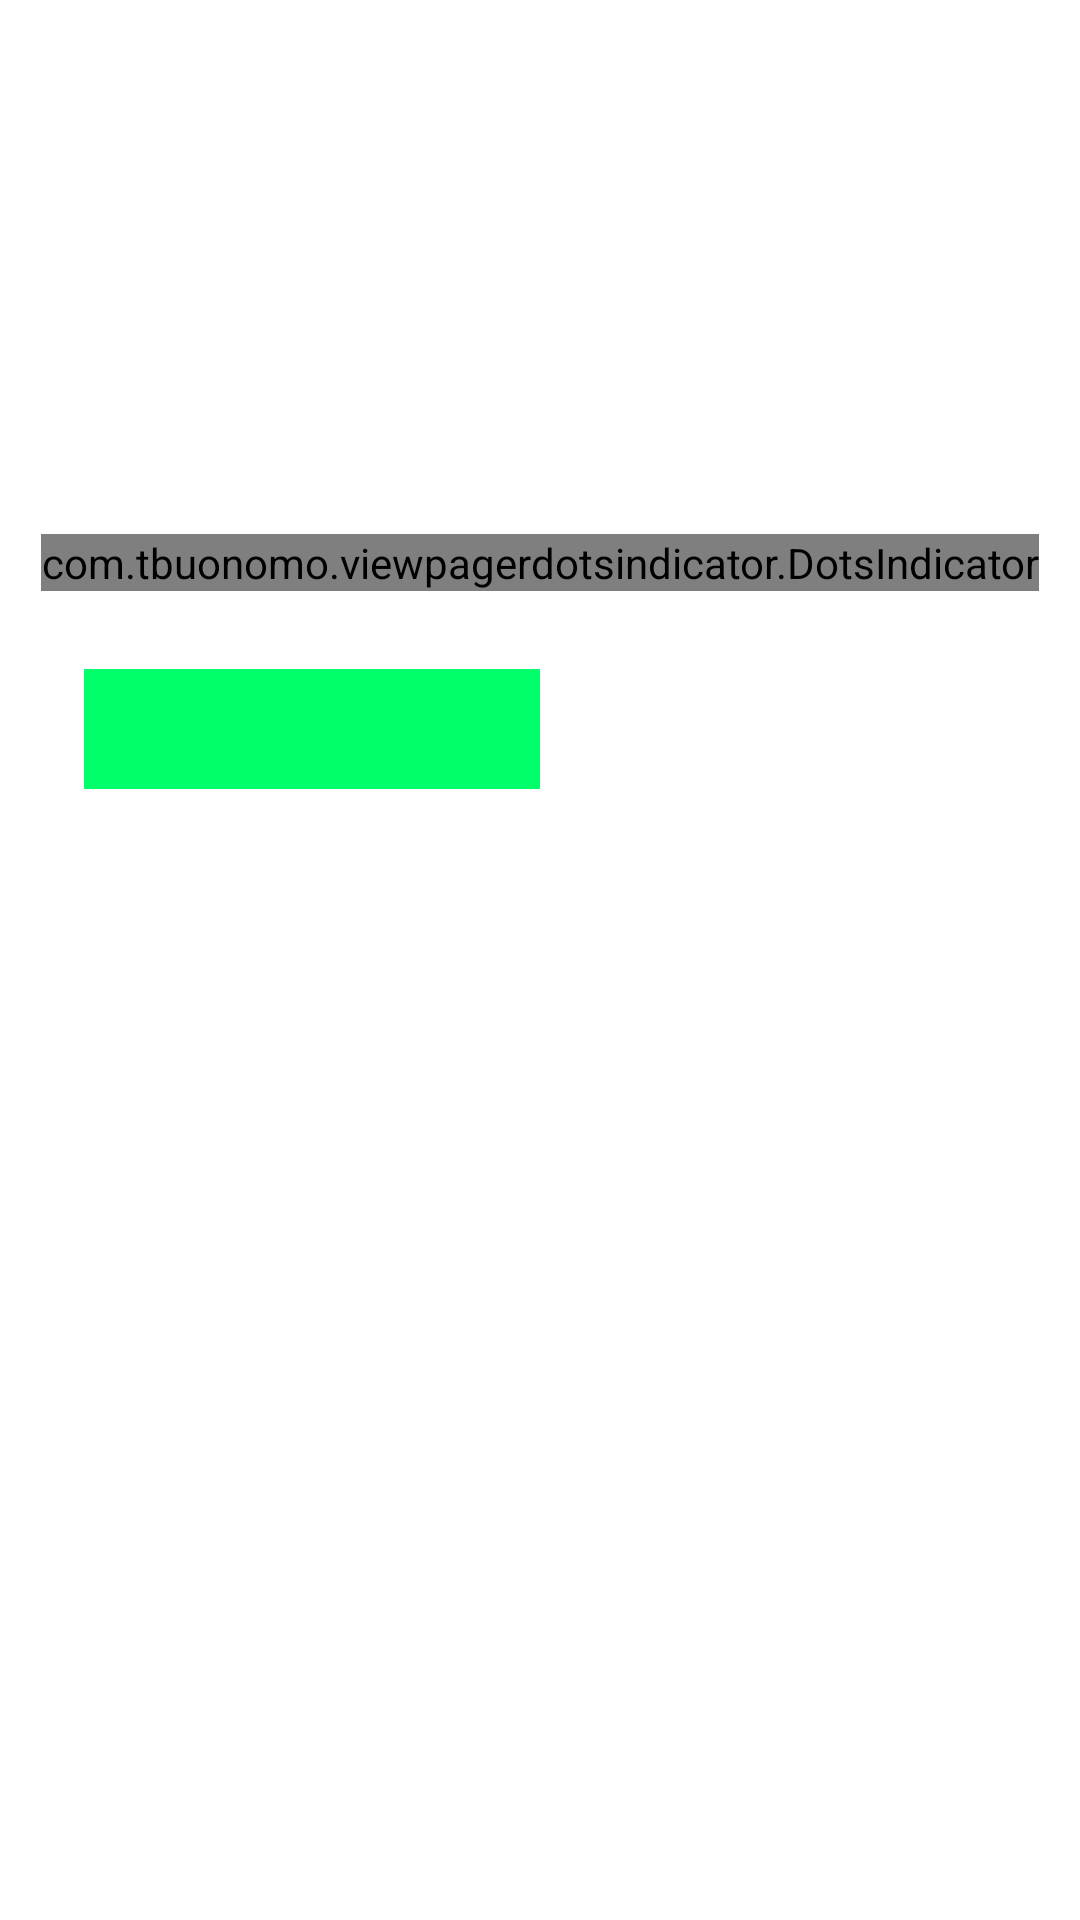

Produce the Android XML layout that renders to this screen, including the resource entries it uses.
<!-- AndroidManifest.xml: application theme Theme.MoviesBookingApp -->
<!-- res/layout/fragment_movies.xml -->
<?xml version="1.0" encoding="utf-8"?>
<androidx.coordinatorlayout.widget.CoordinatorLayout xmlns:android="http://schemas.android.com/apk/res/android"
    xmlns:tools="http://schemas.android.com/tools"
    android:layout_width="match_parent"
    android:layout_height="match_parent"
    xmlns:app="http://schemas.android.com/apk/res-auto"
    tools:context=".activities.fragments.MoviesFragment">

    <RelativeLayout
        android:layout_width="match_parent"
        android:layout_height="match_parent">

        <androidx.viewpager.widget.ViewPager
            android:id="@+id/viewPagerBanner"
            android:layout_width="match_parent"
            android:layout_height="170dp"
            android:layout_alignParentStart="true"
            android:layout_alignParentEnd="true"
            android:clipToPadding="false"
            android:foregroundGravity="center"
            android:overScrollMode="never"
            android:paddingLeft="@dimen/margin_medium_2"
            android:paddingRight="@dimen/margin_medium_2" />

        <com.tbuonomo.viewpagerdotsindicator.DotsIndicator
            android:id="@+id/dotsIndicatorBanner"
            android:layout_width="wrap_content"
            android:layout_height="wrap_content"
            android:layout_below="@id/viewPagerBanner"
            android:layout_centerHorizontal="true"
            app:dotsColor="@android:color/darker_gray"
            app:dotsCornerRadius="@dimen/margin_medium"
            app:dotsSize="@dimen/margin_medium"
            app:dotsSpacing="@dimen/margin_small"
            app:dotsWidthFactor="1"
            app:progressMode="false"
            android:layout_marginTop="@dimen/margin_medium"
            app:selectedDotColor="@color/colorAccent" />


        <FrameLayout
            android:id="@+id/flTabLayout"
            android:layout_width="match_parent"
            android:layout_height="60dp"
            android:layout_below="@id/dotsIndicatorBanner"
            android:layout_marginStart="@dimen/margin_medium_3"
            android:layout_marginTop="@dimen/margin_medium_2"
            android:layout_marginEnd="@dimen/margin_medium_3"

            android:background="@drawable/backgorund_ns_section">

            <com.google.android.material.tabs.TabLayout
                android:id="@+id/tabLayoutNsCs"
                android:layout_width="match_parent"
                android:layout_height="40dp"
                android:layout_gravity="center_vertical"
                android:layout_margin="@dimen/margin_medium"
                android:background="@android:color/transparent"
                app:tabIndicator="@drawable/tab_indicator"
                app:tabIndicatorAnimationMode="elastic"
                app:tabIndicatorColor="@color/colorAccent"
                app:tabIndicatorFullWidth="true"
                app:tabIndicatorGravity="stretch"
                app:tabMode="fixed"
                app:tabSelectedTextColor="@color/black"
                app:tabTextColor="@color/colorSecondaryText">

                <com.google.android.material.tabs.TabItem
                    android:layout_width="wrap_content"
                    android:layout_height="wrap_content"
                    android:elevation="@dimen/margin_xxlarge"
                    />

                <com.google.android.material.tabs.TabItem
                    android:layout_width="wrap_content"
                    android:layout_height="wrap_content"
                    android:elevation="@dimen/margin_xxlarge"

                    />


            </com.google.android.material.tabs.TabLayout>
        </FrameLayout>
        <androidx.viewpager2.widget.ViewPager2
            android:id="@+id/viewpagerNowShowing"
            android:layout_width="match_parent"
            android:layout_below="@id/flTabLayout"
            android:layout_height="match_parent"
            />

    </RelativeLayout>

</androidx.coordinatorlayout.widget.CoordinatorLayout>
<!-- resources referenced by this layout -->
<resources>
  <color name="black">#FF000000</color>
  <color name="colorAccent">#00FF6A</color>
  <color name="colorSecondaryText">#9E9E9E</color>
  <dimen name="margin_medium">8dp</dimen>
  <dimen name="margin_medium_2">16dp</dimen>
  <dimen name="margin_medium_3">20dp</dimen>
  <dimen name="margin_small">4dp</dimen>
  <dimen name="margin_xxlarge">48dp</dimen>
  <style name="Theme.MoviesBookingApp" parent="Theme.MaterialComponents.DayNight.NoActionBar">
          
          <item name="colorPrimary">@color/colorPrimary</item>
          <item name="colorPrimaryDark">@color/colorPrimaryDark</item>
          <item name="colorAccent">@color/colorAccent</item>
  
          
          <item name="android:statusBarColor" tools:targetApi="l">@color/colorPrimaryDark</item>
          
          <item name="android:textColorHint">@color/colorSecondaryText</item>
      </style>
  <color name="colorPrimary">#131313</color>
  <color name="colorPrimaryDark">#000000</color>
</resources>
